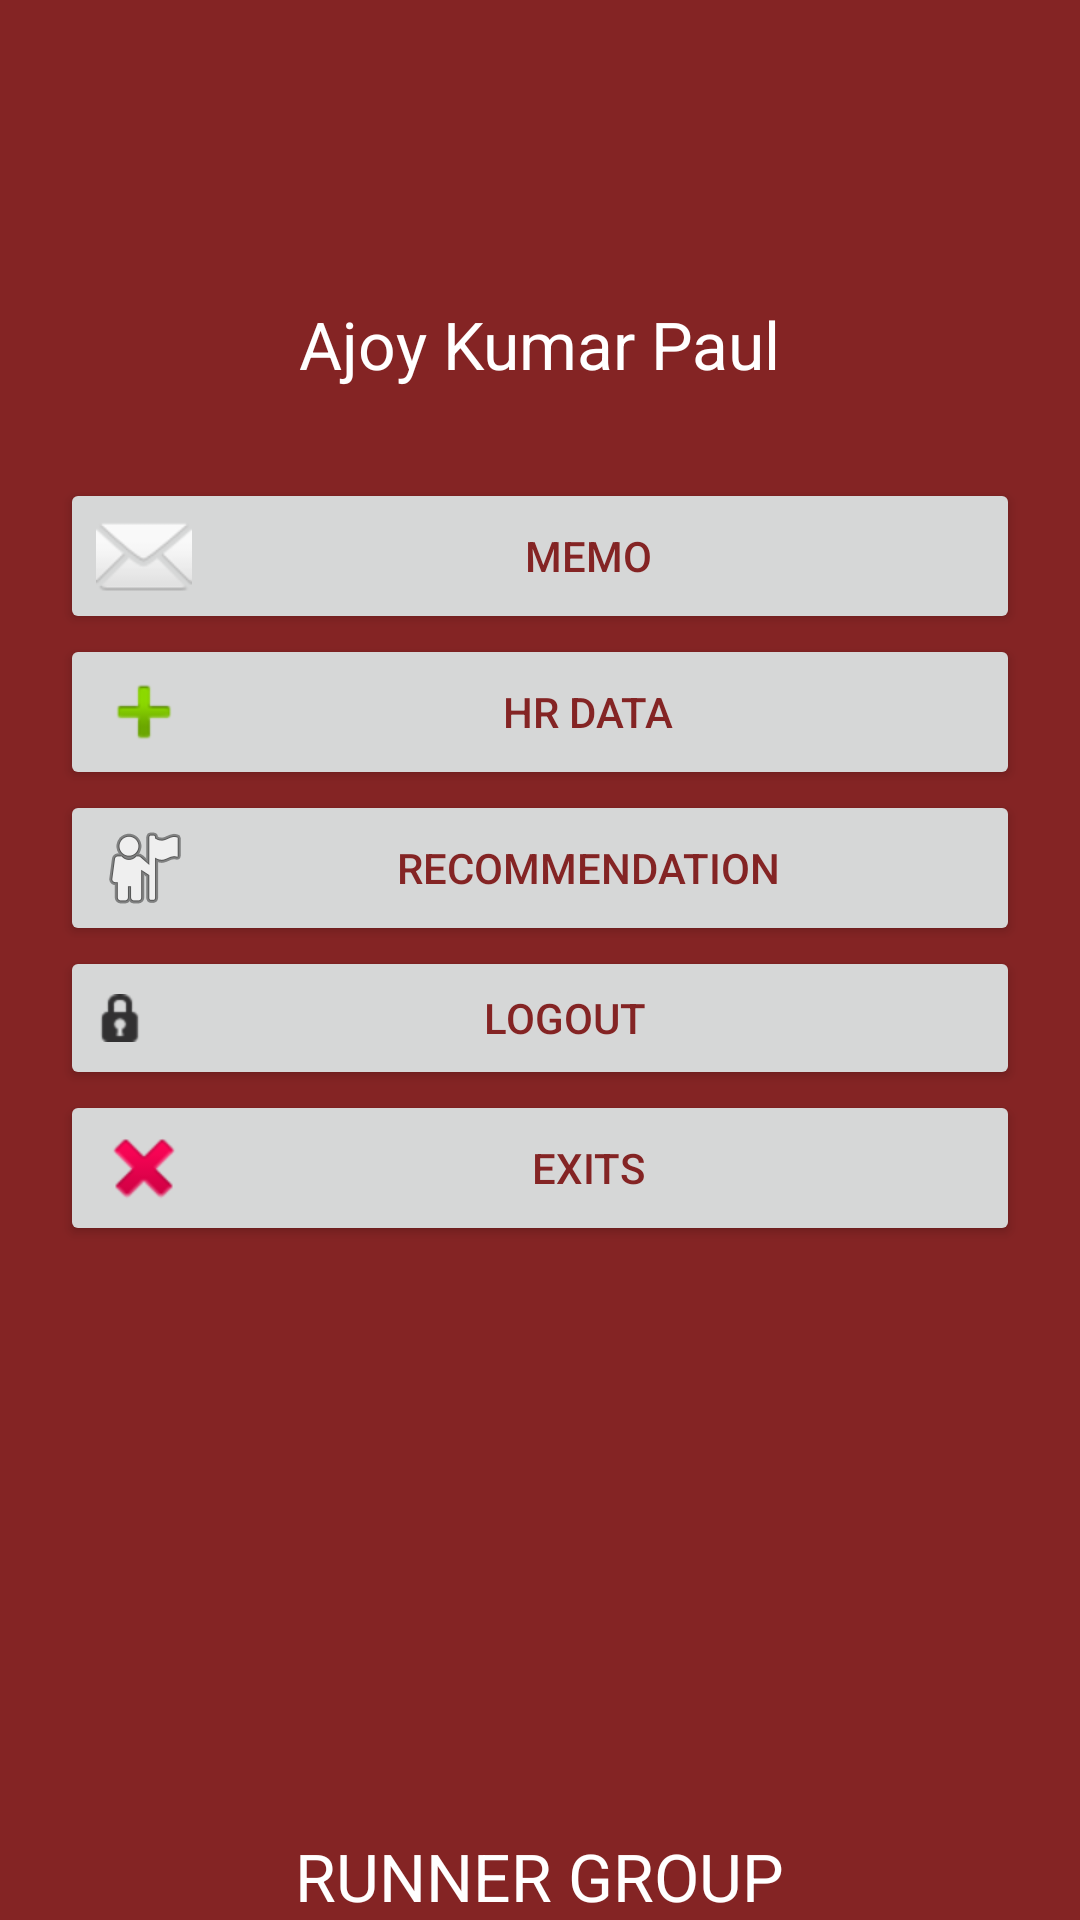

Layout XML and referenced resources for this Android screen:
<!-- AndroidManifest.xml: application theme MyMaterialTheme -->
<!-- res/layout/fragment_home.xml -->
<LinearLayout xmlns:android="http://schemas.android.com/apk/res/android"
    xmlns:tools="http://schemas.android.com/tools"
    android:layout_width="match_parent"
    android:layout_height="match_parent"
    android:background="@color/background_color"
    tools:context=".fragment.HomeFragment">


    <LinearLayout
        android:layout_width="match_parent"
        android:layout_height="match_parent"
        android:layout_marginLeft="20dp"
        android:layout_marginRight="20dp"
        android:layout_marginTop="20dp"
        android:orientation="vertical">


        <ImageView
            android:id="@+id/profile_image"
            android:layout_width="100dp"
            android:layout_height="80dp"
            android:layout_gravity="center"
            android:src="@drawable/ic_search" />

        <TextView
            android:id="@+id/txt_user_name"
            android:layout_width="wrap_content"
            android:layout_height="wrap_content"
            android:layout_gravity="center"
            android:text="Ajoy Kumar Paul"
            android:textAppearance="?android:attr/textAppearanceLarge"
            android:textColor="#ffffff" />

        <Button
            android:id="@+id/btnMemo"
            android:layout_width="match_parent"
            android:layout_height="wrap_content"
            android:layout_marginTop="30dp"
            android:drawableLeft="@android:drawable/ic_dialog_email"

            android:onClick="btnMemoOnClick"
            android:text="Memo"
            android:textColor="@color/background_color" />

        <Button
            android:id="@+id/btnHrData"
            android:layout_width="match_parent"
            android:layout_height="wrap_content"
            android:drawableLeft="@android:drawable/ic_input_add"
            android:onClick="btnHrDataOnclick"
            android:text="HR Data"
            android:textColor="@color/background_color" />

        <Button
            android:id="@+id/btnRecommendation"
            android:layout_width="match_parent"
            android:layout_height="wrap_content"
            android:drawableLeft="@android:drawable/ic_menu_myplaces"
            android:onClick="btnRecommendationOnClick"
            android:text="Recommendation"
            android:textColor="@color/background_color" />

        <Button
            android:id="@+id/btnLogout"
            android:layout_width="match_parent"
            android:layout_height="wrap_content"
            android:drawableLeft="@android:drawable/ic_secure"
            android:onClick="btnLogOutOnClick"
            android:text="Logout"
            android:textColor="@color/background_color" />


        <Button
            android:id="@+id/btnExits"
            android:layout_width="match_parent"
            android:layout_height="wrap_content"
            android:drawableLeft="@android:drawable/ic_delete"
            android:onClick="btnExitsOnClick"
            android:text="EXits"
            android:textColor="@color/background_color" />

        <RelativeLayout
            android:layout_width="match_parent"
            android:layout_height="match_parent">

            <TextView
                android:id="@+id/textView3"
                android:layout_width="wrap_content"
                android:layout_height="wrap_content"
                android:layout_alignParentBottom="true"
                android:layout_centerInParent="true"
                android:text="RUNNER GROUP"
                android:textAppearance="?android:attr/textAppearanceLarge"
                android:textColor="#FFF" />
        </RelativeLayout>


    </LinearLayout>

</LinearLayout>
<!-- resources referenced by this layout -->
<resources>
  <color name="background_color">#842424</color>
  <style name="MyMaterialTheme" parent="MyMaterialTheme.Base">
  
      </style>
  <style name="MyMaterialTheme.Base" parent="Theme.AppCompat.Light.DarkActionBar">
          <item name="windowNoTitle">true</item>
          <item name="windowActionBar">false</item>
          <item name="colorPrimary">@color/colorPrimary</item>
          <item name="colorPrimaryDark">@color/colorPrimaryDark</item>
          <item name="colorAccent">@color/colorAccent</item>
  
  
      </style>
  <color name="colorPrimary">#842424</color>
  <color name="colorPrimaryDark">#48080e</color>
  <color name="colorAccent">#69161a</color>
</resources>
